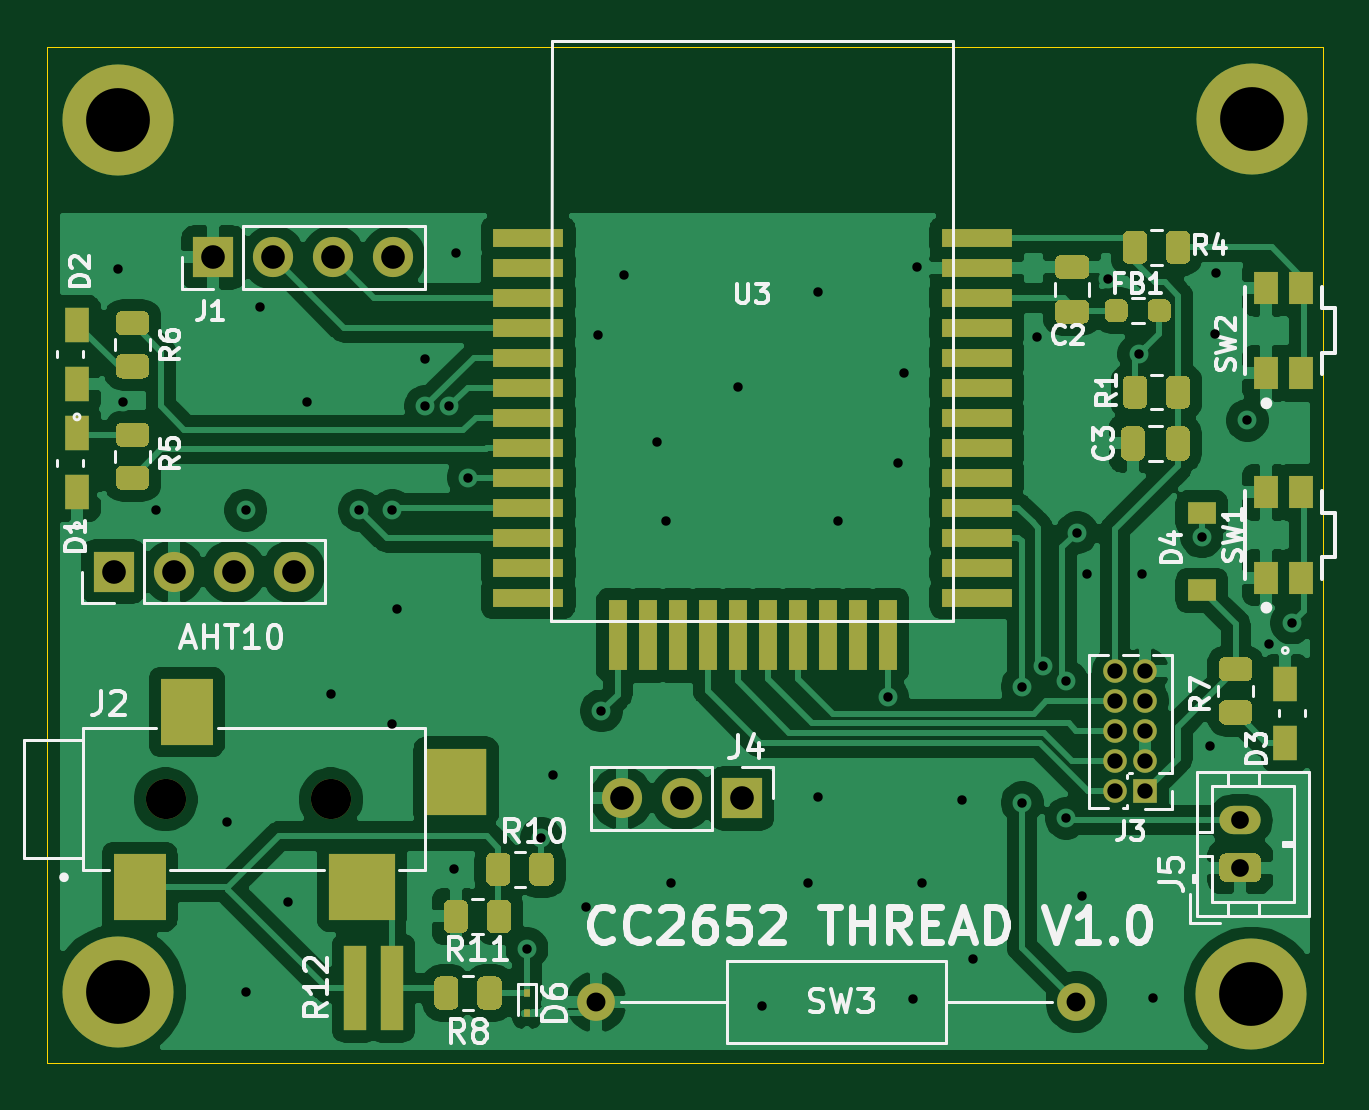
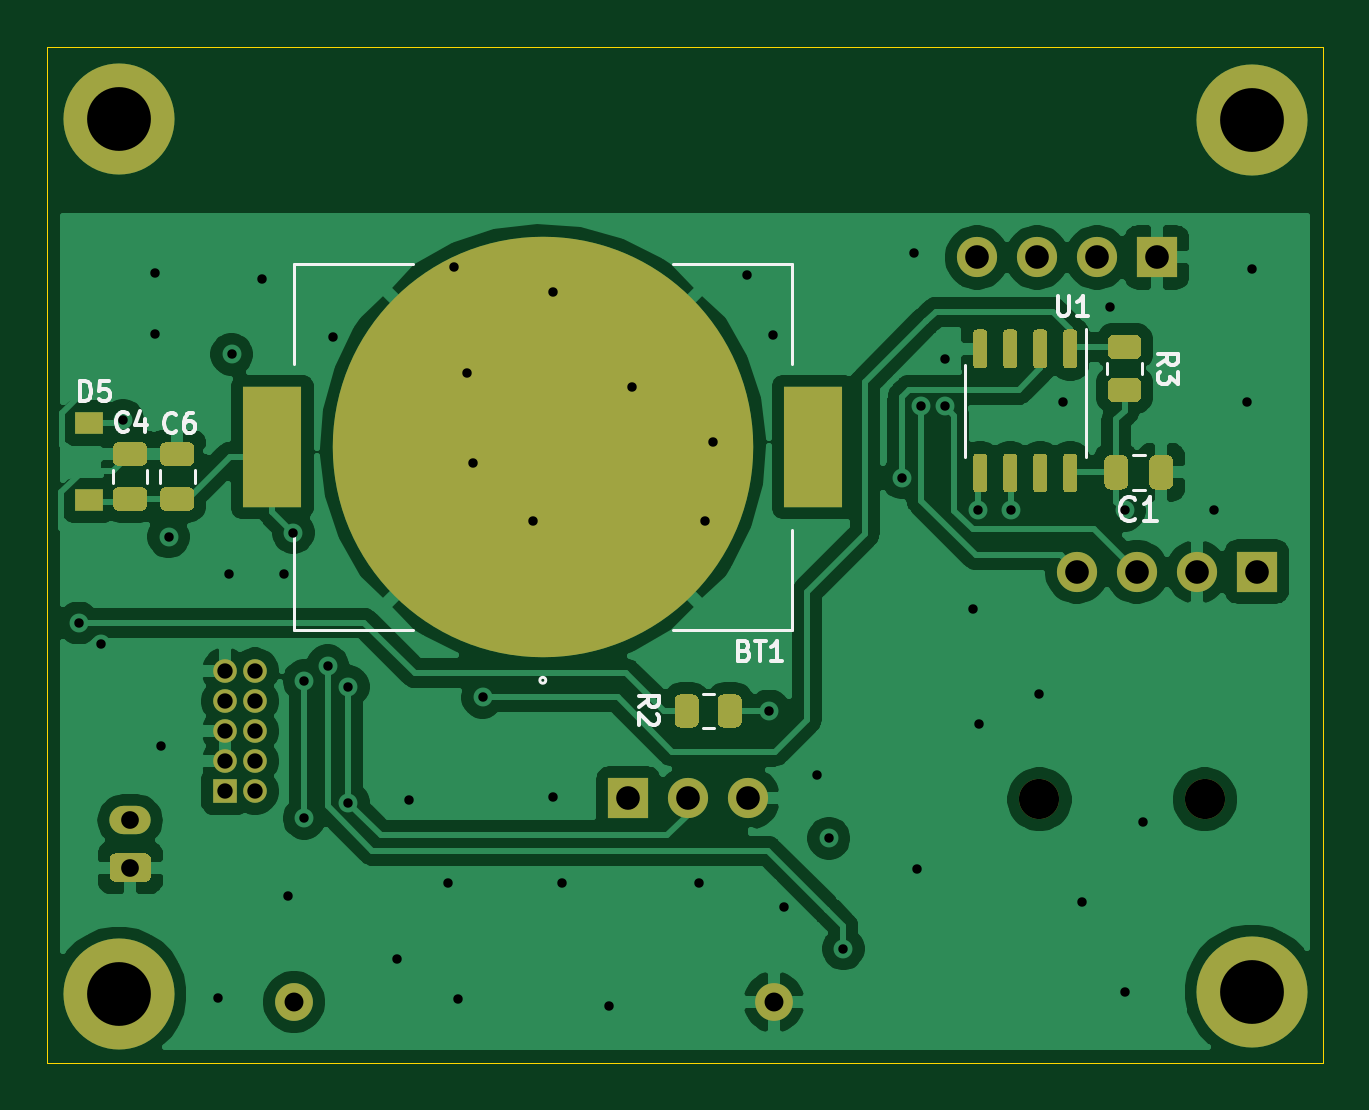
Circuit board: 13 layer files. Board 54.0 x 43.0 mm.
- bottom_copper: daughter_board-B_Cu.gbr (101302 bytes)
- bottom_mask: daughter_board-B_Mask.gbr (8726 bytes)
- paste: daughter_board-B_Paste.gbr (7119 bytes)
- bottom_silk: daughter_board-B_SilkS.gbr (7392 bytes)
- outline: daughter_board-Edge_Cuts.gbr (749 bytes)
- top_copper: daughter_board-F_Cu.gbr (145976 bytes)
- top_mask: daughter_board-F_Mask.gbr (12074 bytes)
- paste: daughter_board-F_Paste.gbr (10479 bytes)
- top_silk: daughter_board-F_SilkS.gbr (31640 bytes)
- inner_copper: daughter_board-In1_Cu.gbr (76166 bytes)
- inner_copper: daughter_board-In2_Cu.gbr (140400 bytes)
- drill: daughter_board-NPTH.drl (370 bytes)
- drill: daughter_board-PTH.drl (1854 bytes)

=== bottom_copper: daughter_board-B_Cu.gbr (101302 bytes, source omitted) ===
=== bottom_mask: daughter_board-B_Mask.gbr (8726 bytes, source omitted) ===
=== paste: daughter_board-B_Paste.gbr (7119 bytes, source omitted) ===
=== bottom_silk: daughter_board-B_SilkS.gbr (7392 bytes, source omitted) ===
=== outline: daughter_board-Edge_Cuts.gbr ===
%TF.GenerationSoftware,KiCad,Pcbnew,5.1.10-88a1d61d58~90~ubuntu20.04.1*%
%TF.CreationDate,2021-11-15T19:50:34+00:00*%
%TF.ProjectId,daughter_board,64617567-6874-4657-925f-626f6172642e,rev?*%
%TF.SameCoordinates,Original*%
%TF.FileFunction,Profile,NP*%
%FSLAX46Y46*%
G04 Gerber Fmt 4.6, Leading zero omitted, Abs format (unit mm)*
G04 Created by KiCad (PCBNEW 5.1.10-88a1d61d58~90~ubuntu20.04.1) date 2021-11-15 19:50:34*
%MOMM*%
%LPD*%
G01*
G04 APERTURE LIST*
%TA.AperFunction,Profile*%
%ADD10C,0.050000*%
%TD*%
G04 APERTURE END LIST*
D10*
X103000000Y-91000000D02*
X103000000Y-134000000D01*
X157000000Y-91000000D02*
X103000000Y-91000000D01*
X157000000Y-134000000D02*
X157000000Y-91000000D01*
X103000000Y-134000000D02*
X157000000Y-134000000D01*
M02*

=== top_copper: daughter_board-F_Cu.gbr (145976 bytes, source omitted) ===
=== top_mask: daughter_board-F_Mask.gbr (12074 bytes, source omitted) ===
=== paste: daughter_board-F_Paste.gbr (10479 bytes, source omitted) ===
=== top_silk: daughter_board-F_SilkS.gbr (31640 bytes, source omitted) ===
=== inner_copper: daughter_board-In1_Cu.gbr (76166 bytes, source omitted) ===
=== inner_copper: daughter_board-In2_Cu.gbr (140400 bytes, source omitted) ===
=== drill: daughter_board-NPTH.drl ===
M48
; DRILL file {KiCad 5.1.10-88a1d61d58~90~ubuntu20.04.1} date Mon Nov 15 19:50:31 2021
; FORMAT={-:-/ absolute / inch / decimal}
; #@! TF.CreationDate,2021-11-15T19:50:31+00:00
; #@! TF.GenerationSoftware,Kicad,Pcbnew,5.1.10-88a1d61d58~90~ubuntu20.04.1
; #@! TF.FileFunction,NonPlated,1,4,NPTH
FMAT,2
INCH
T1C0.0669
%
G90
G05
T1
X4.252Y-4.8362
X4.5276Y-4.8362
T0
M30

=== drill: daughter_board-PTH.drl ===
M48
; DRILL file {KiCad 5.1.10-88a1d61d58~90~ubuntu20.04.1} date Mon Nov 15 19:50:31 2021
; FORMAT={-:-/ absolute / inch / decimal}
; #@! TF.CreationDate,2021-11-15T19:50:31+00:00
; #@! TF.GenerationSoftware,Kicad,Pcbnew,5.1.10-88a1d61d58~90~ubuntu20.04.1
; #@! TF.FileFunction,Plated,1,4,PTH
FMAT,2
INCH
T1C0.0157
T2C0.0256
T3C0.0295
T4C0.0315
T5C0.0394
T6C0.1063
%
G90
G05
T1
X4.1732Y-3.9528
X4.1811Y-4.1732
X4.2362Y-4.3543
X4.3543Y-4.874
X4.3858Y-4.3543
X4.3858Y-5.1575
X4.4094Y-4.0157
X4.4567Y-5.0079
X4.4882Y-4.1732
X4.5276Y-4.6614
X4.5748Y-4.3543
X4.6287Y-4.7114
X4.6299Y-4.3543
X4.6378Y-4.5197
X4.685Y-4.1024
X4.685Y-4.1811
X4.7244Y-4.1811
X4.7323Y-4.9528
X4.7362Y-3.9252
X4.7567Y-4.3
X4.8543Y-5.0854
X4.8784Y-4.9011
X4.8976Y-4.7953
X4.9528Y-5.0157
X4.9724Y-4.063
X4.9783Y-4.689
X5.0157Y-3.9626
X5.0709Y-4.2402
X5.0856Y-4.373
X5.0945Y-4.9764
X5.2067Y-4.1496
X5.2457Y-5.1807
X5.3228Y-4.9764
X5.3386Y-3.9902
X5.3386Y-4.8319
X5.372Y-4.373
X5.4557Y-4.6663
X5.4724Y-4.2756
X5.4823Y-4.126
X5.4969Y-5.1685
X5.5039Y-3.9488
X5.513Y-4.9752
X5.5791Y-4.8374
X5.5984Y-5.1024
X5.6795Y-4.6484
X5.6795Y-4.8421
X5.7047Y-4.0659
X5.7138Y-4.6138
X5.7531Y-4.6386
X5.7531Y-4.8677
X5.7713Y-4.3917
X5.7795Y-4.9976
X5.7874Y-4.4602
X5.8228Y-3.9685
X5.874Y-4.0945
X5.8787Y-4.4602
X5.8972Y-5.1673
X5.9791Y-4.3988
X5.9921Y-4.748
X6.001Y-4.06
X6.002Y-3.9596
X6.0551Y-4.2047
X6.0913Y-4.5776
X6.1289Y-4.5423
T2
X5.835Y-4.6228
X5.835Y-4.6728
X5.835Y-4.7228
X5.835Y-4.7728
X5.835Y-4.8228
X5.885Y-4.6228
X5.885Y-4.6728
X5.885Y-4.7228
X5.885Y-4.7728
X5.885Y-4.8228
T3
X6.0429Y-4.8713
X6.0429Y-4.95
T4
X4.9701Y-5.174
X5.7701Y-5.174
T5
X4.1654Y-4.4567
X4.2654Y-4.4567
X4.3317Y-3.9331
X4.3654Y-4.4567
X4.4317Y-3.9331
X4.4654Y-4.4567
X4.5317Y-3.9331
X4.6317Y-3.9331
X5.0126Y-4.8346
X5.1126Y-4.8346
X5.2126Y-4.8346
T6
X4.1732Y-3.7035
X4.1732Y-5.1575
X6.0618Y-5.161
X6.0622Y-3.7028
T0
M30

